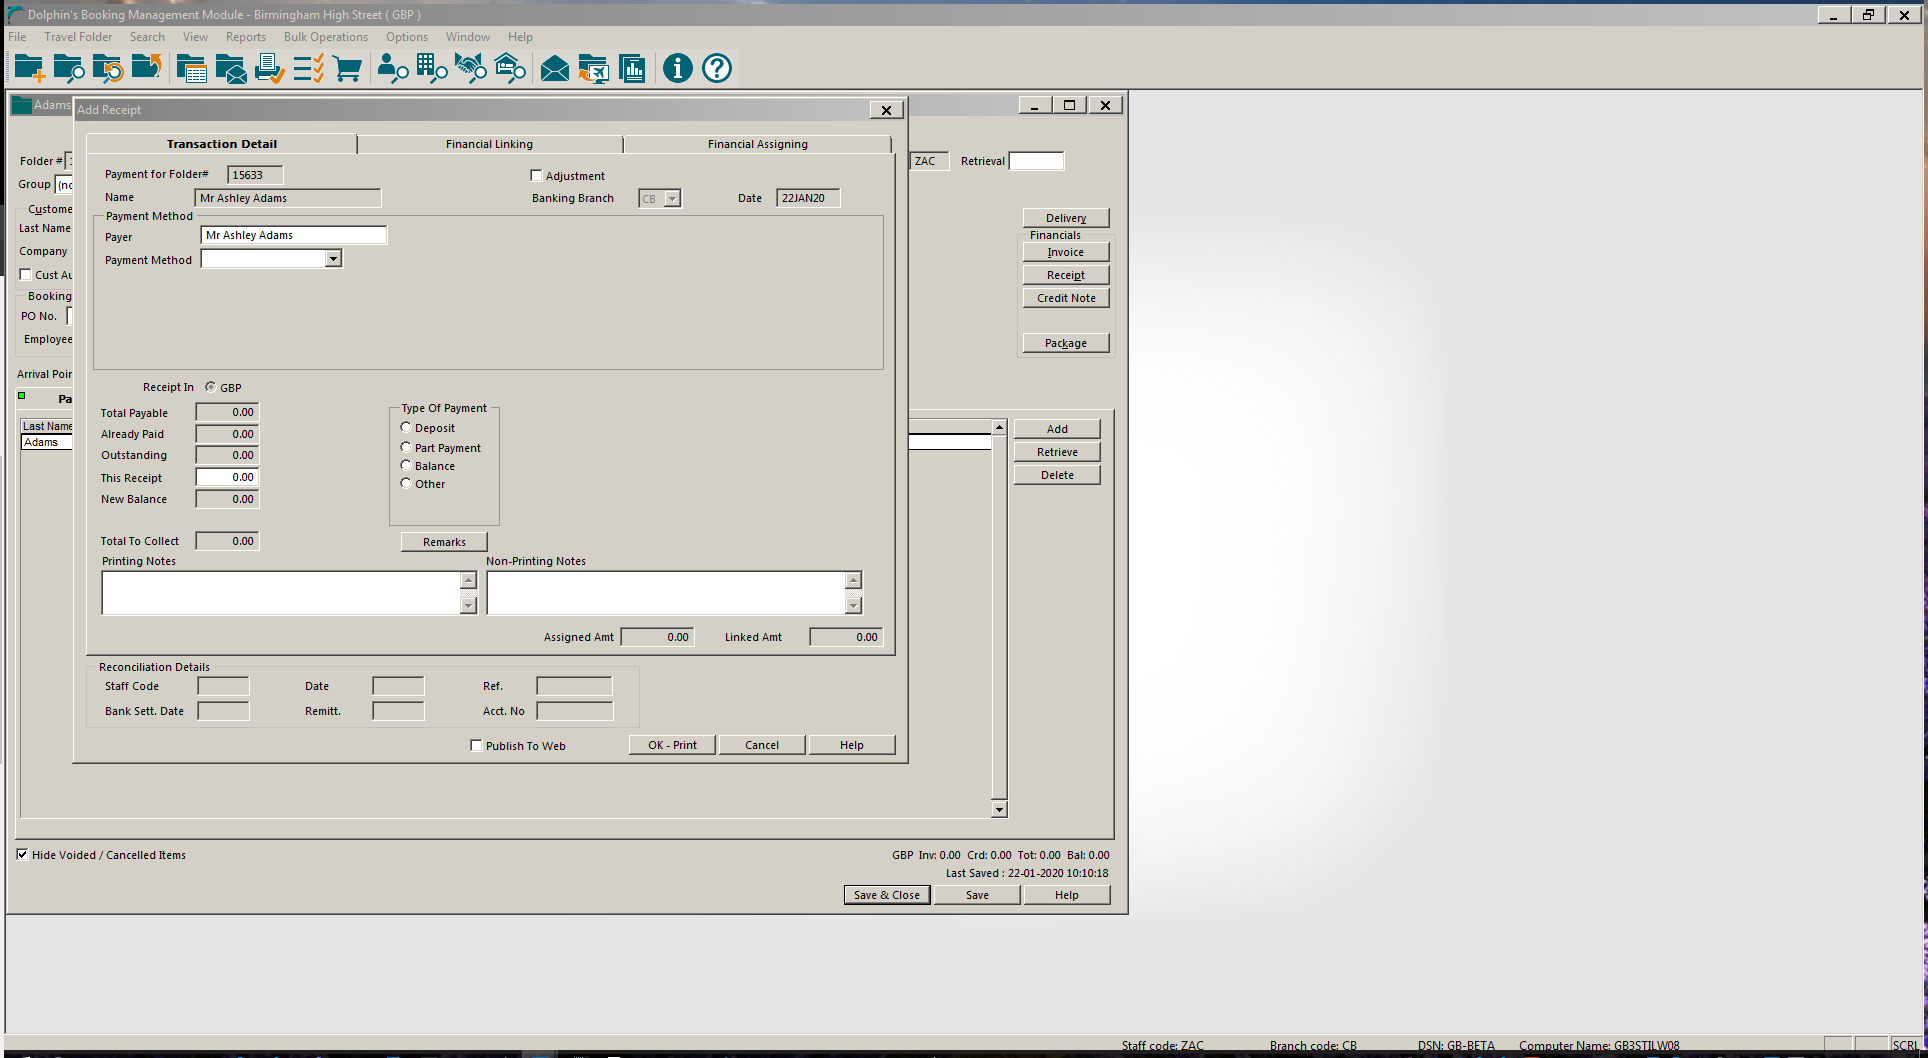
Workflow: 2.01 RECEIPT (DOCS) - Add Receipt (Cash) and Print to Email including Separate Itinerary - Copy

Step 1: Attach Window 'DolphinsB Transpare' on the element (wfica32.exe)

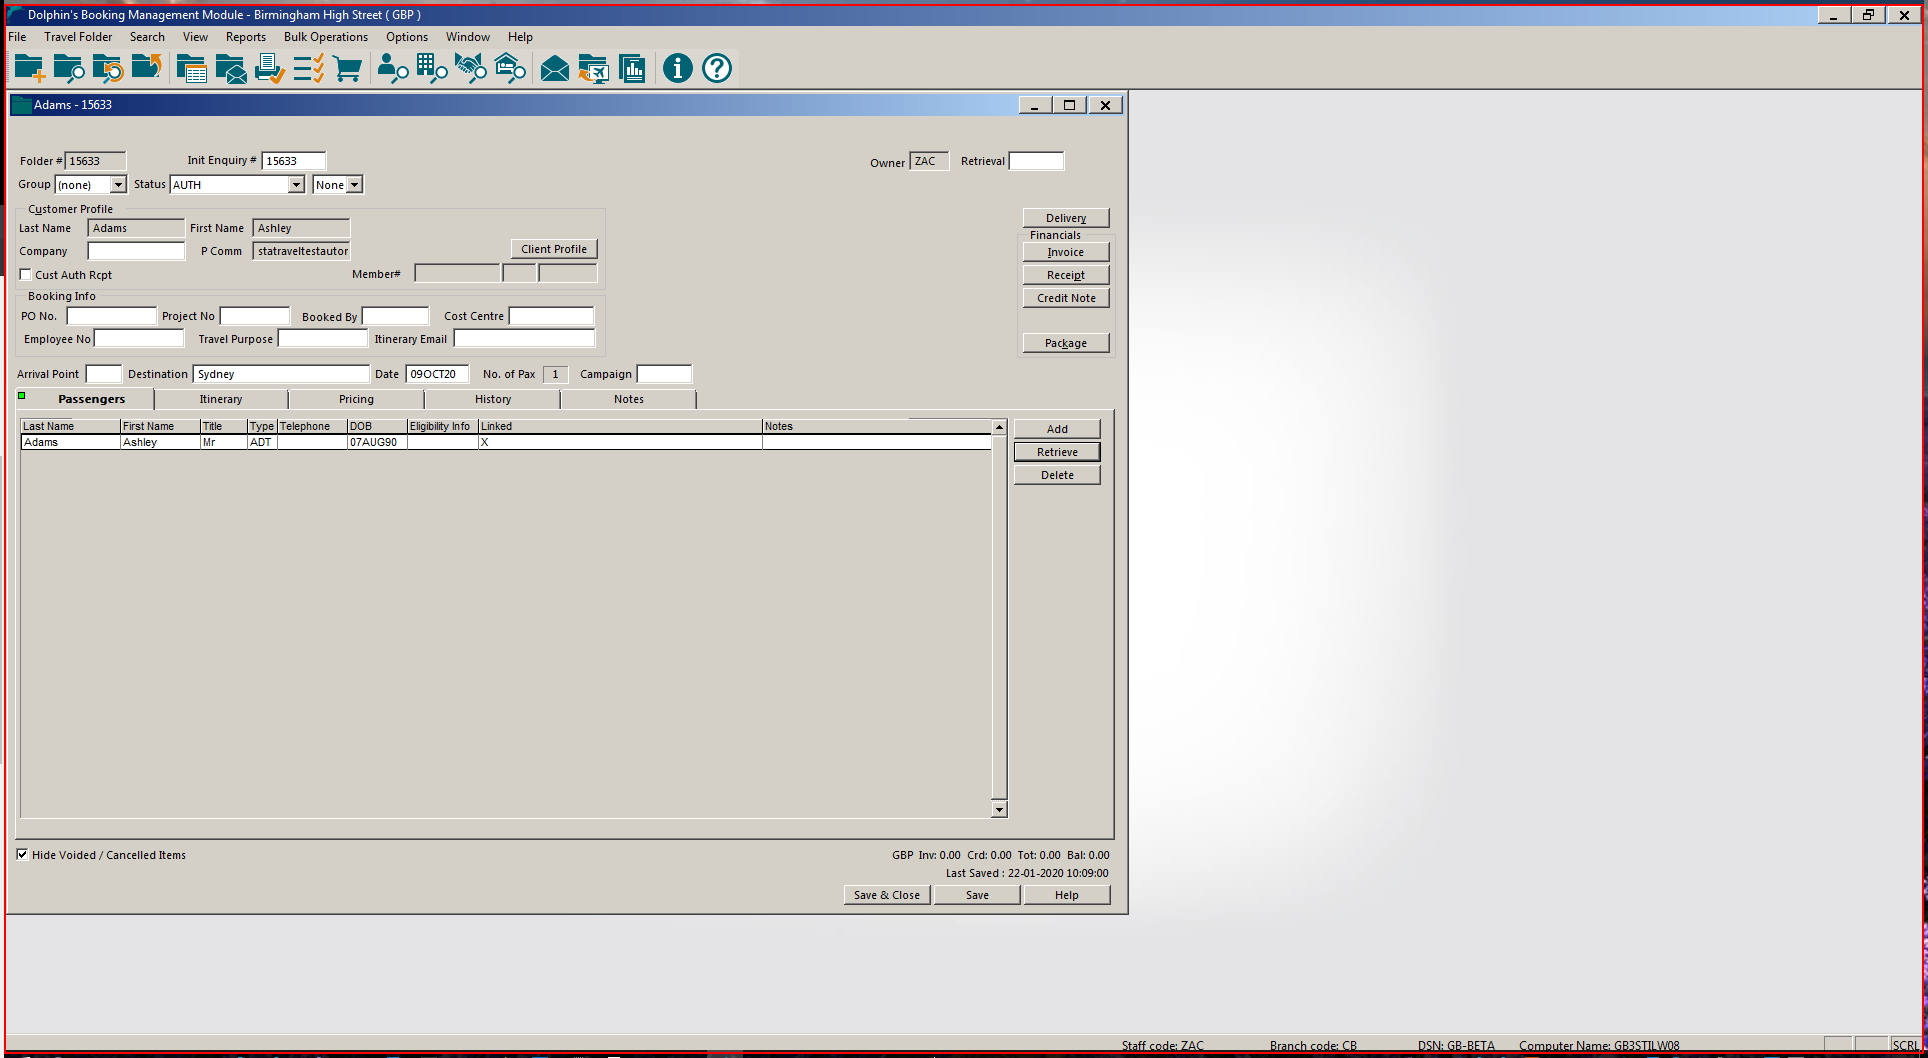
Step 2: click

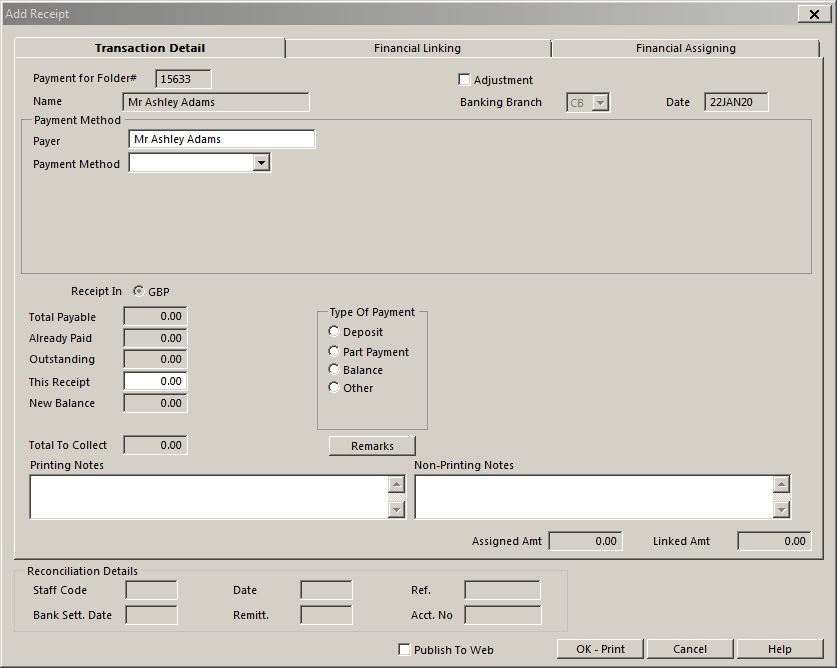
Step 3: Attach Window 'AddReceip Transpare' on the element in window 'Add Receipt - \\Remote' (wfica32.exe)

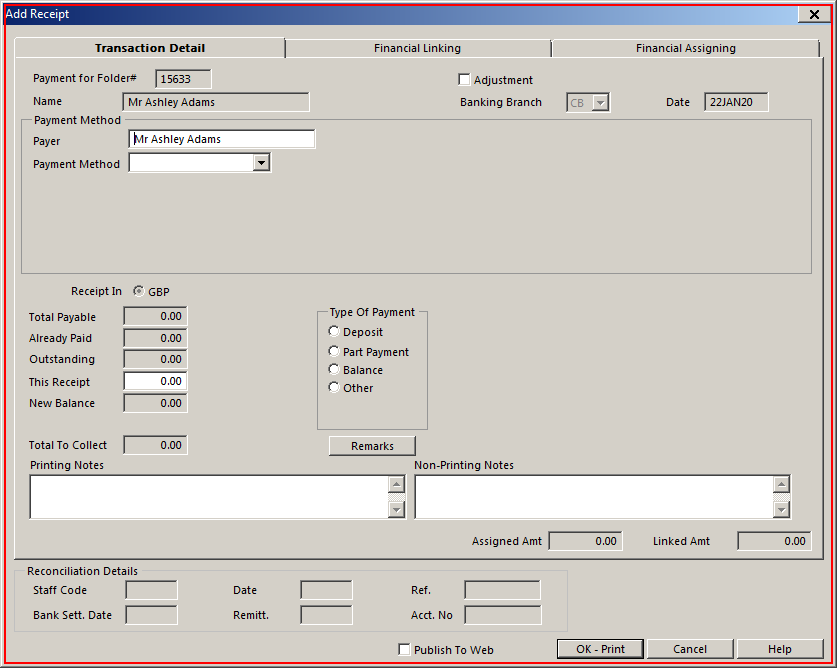
Step 4: click on 'wfica32.exe Add'

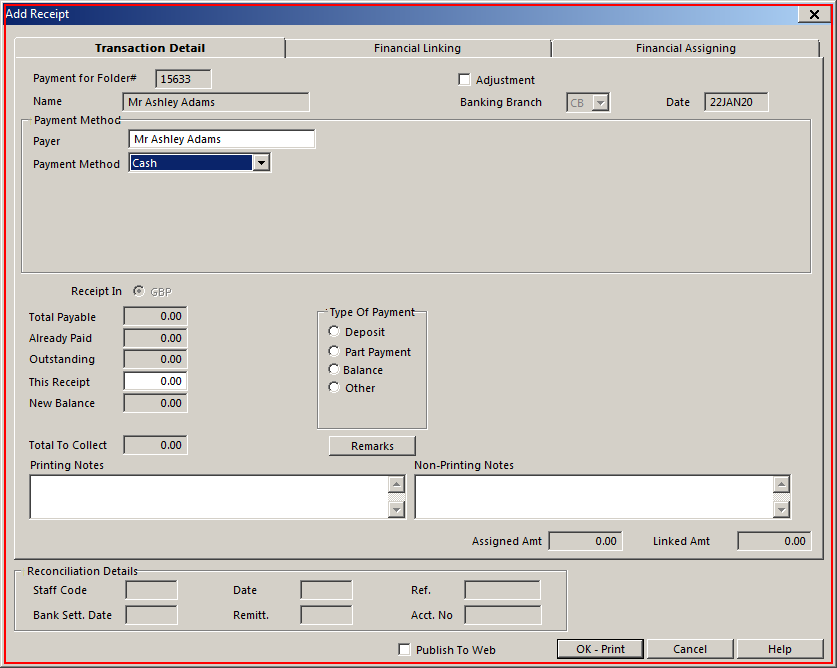
Step 5: click on 'wfica32.exe Add'

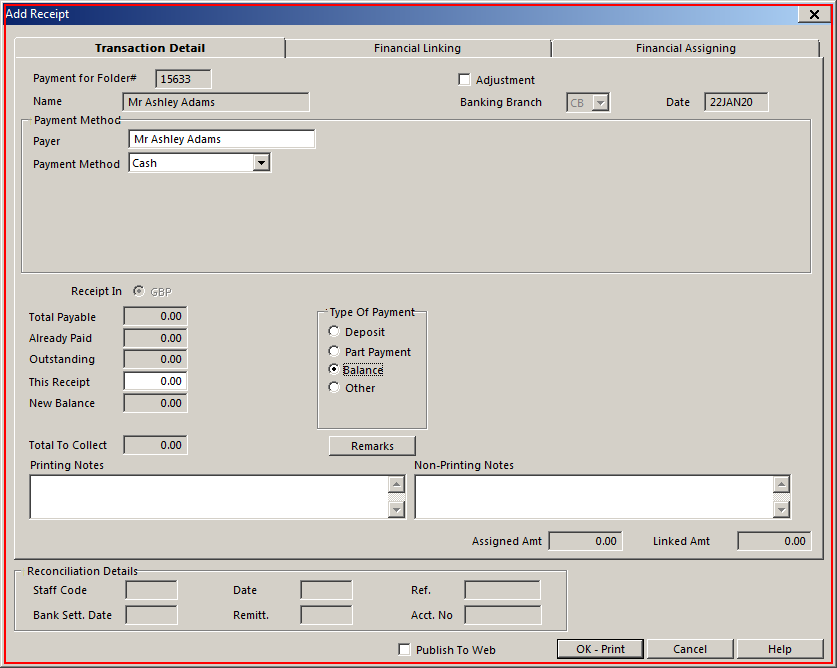
Step 6: click on 'wfica32.exe Add'

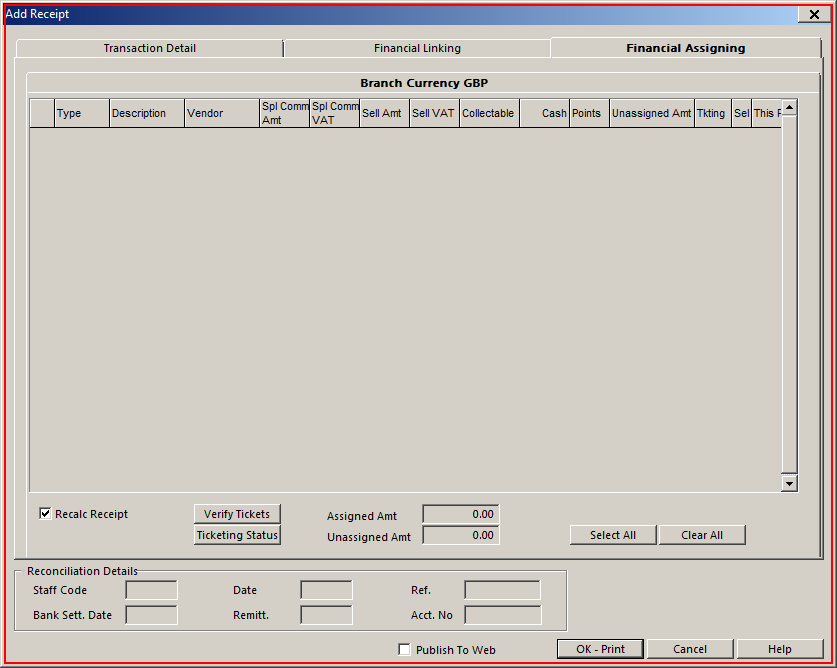
Step 7: click on 'wfica32.exe Add'

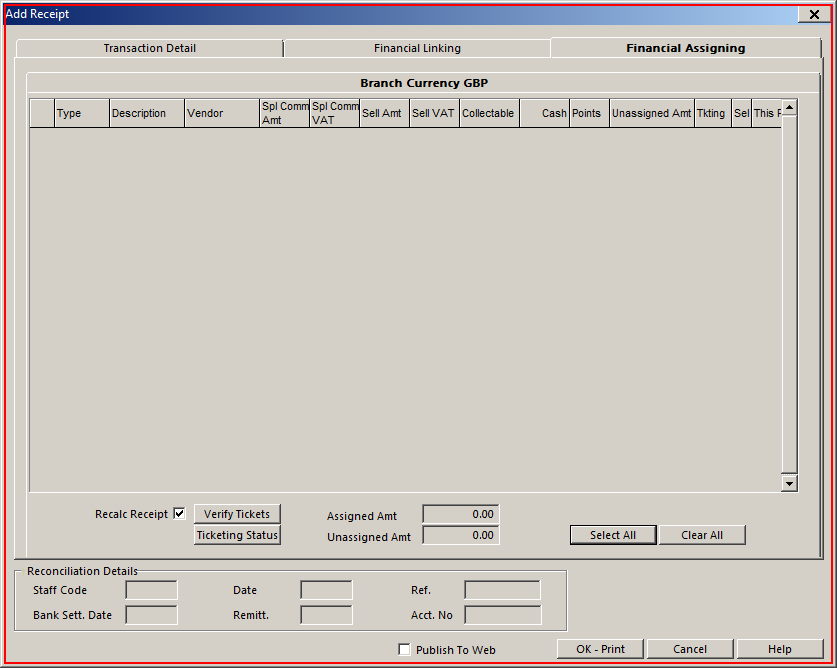
Step 8: click on 'wfica32.exe Add'

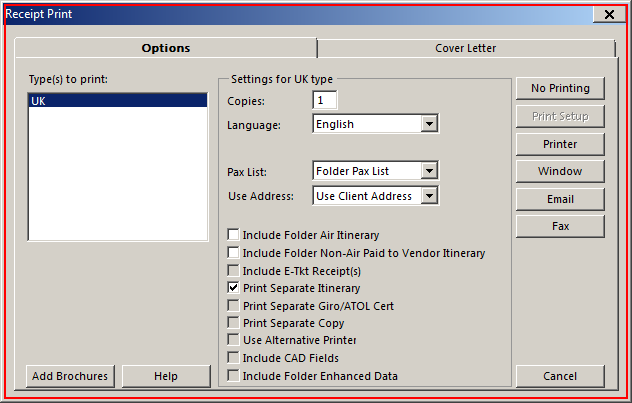
Step 9: click on 'wfica32.exe Receipt'

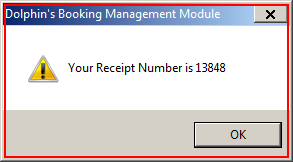
Step 10: click

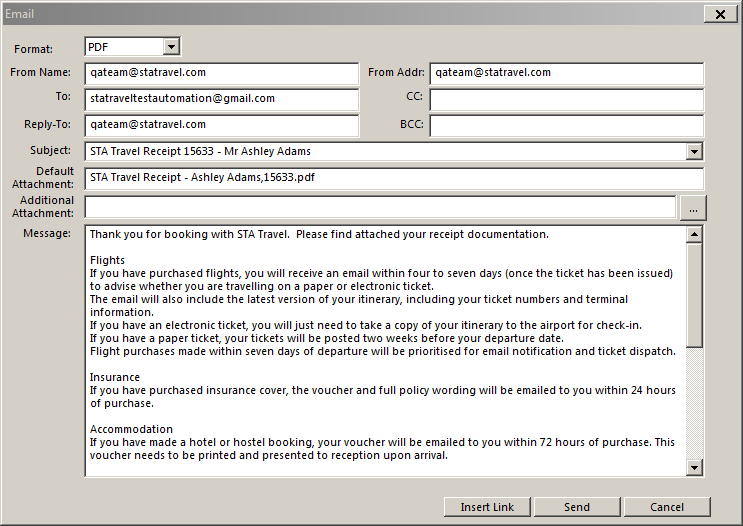
Step 11: Attach Window 'Email Rem Transpare' on the element in window 'Email - \\Remote' (wfica32.exe)

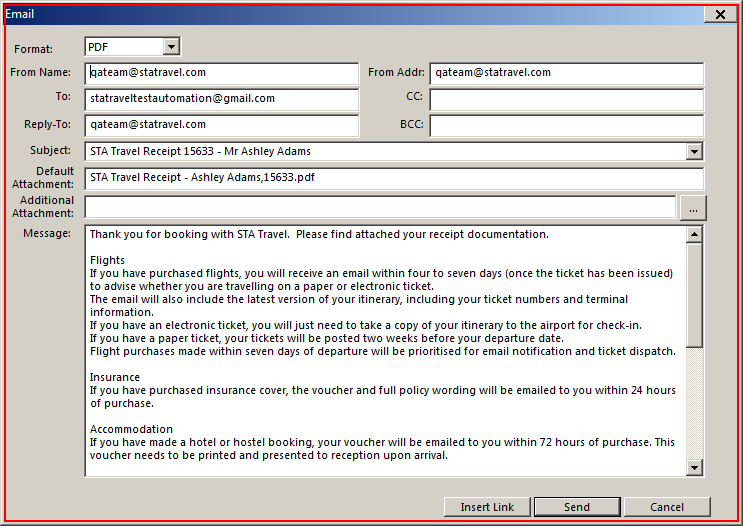
Step 12: click on 'wfica32.exe Email'